Run: headless pygame with SDL's dummy video driver; simulated clock (each Clock.tick advances the game by its frame time, no real sleeping); random seed 0; keys injected as events and as key.get_pressed() state; no mouse input.
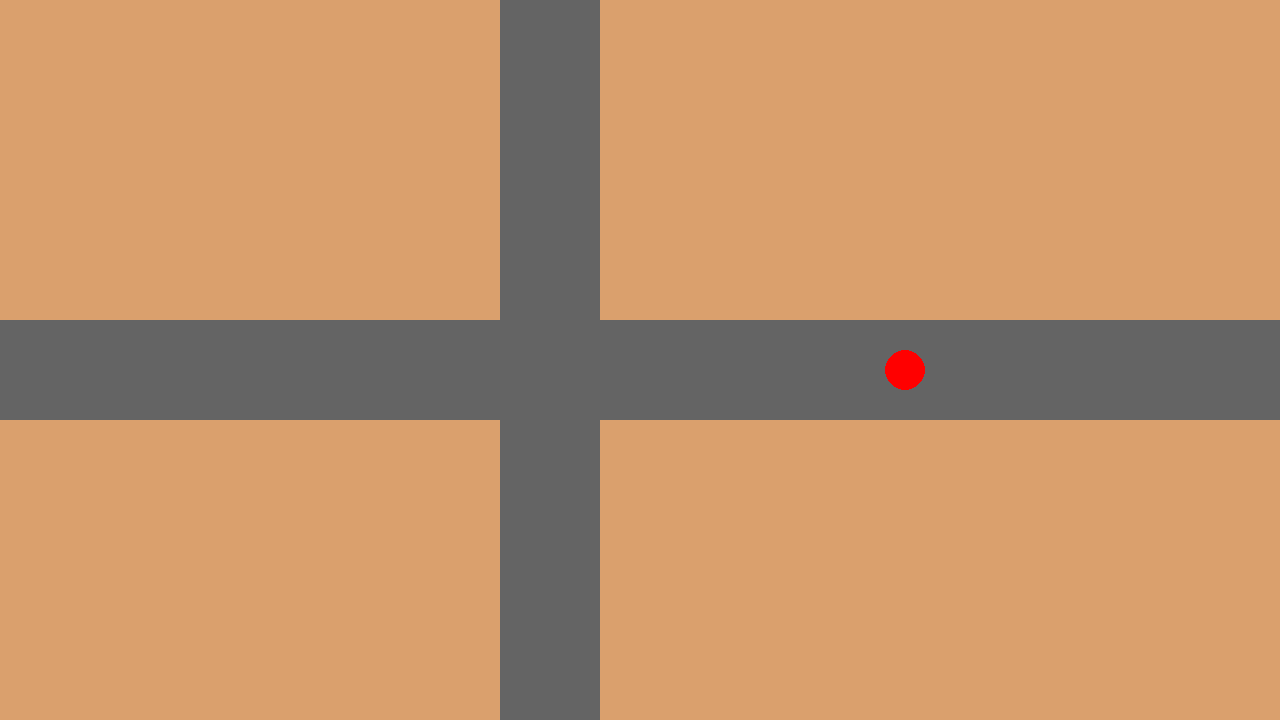
Frame 1 of 4 · flips 1–60 · no input
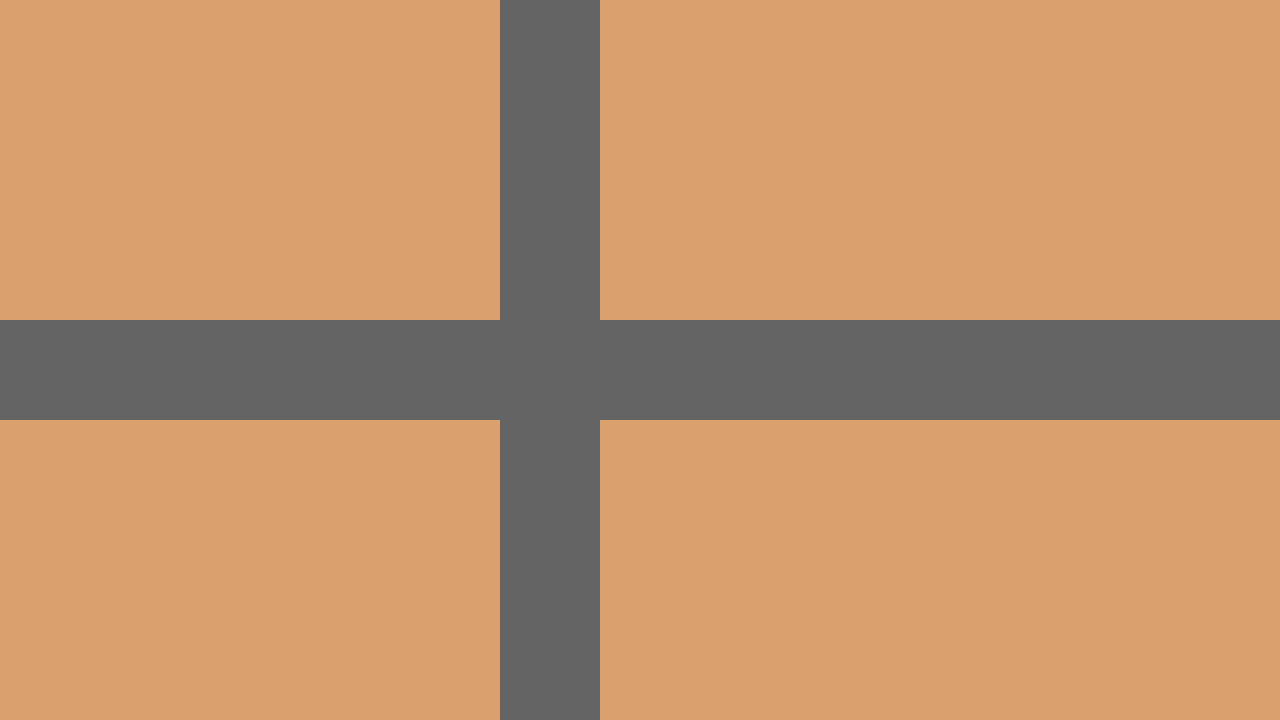
Frame 2 of 4 · flips 61–180 · tapped SPACE, RETURN · held RIGHT (→), D
Frame 3 of 4 · flips 181–300 · held DOWN (↓), S · screen unchanged from frame 2, image omitted
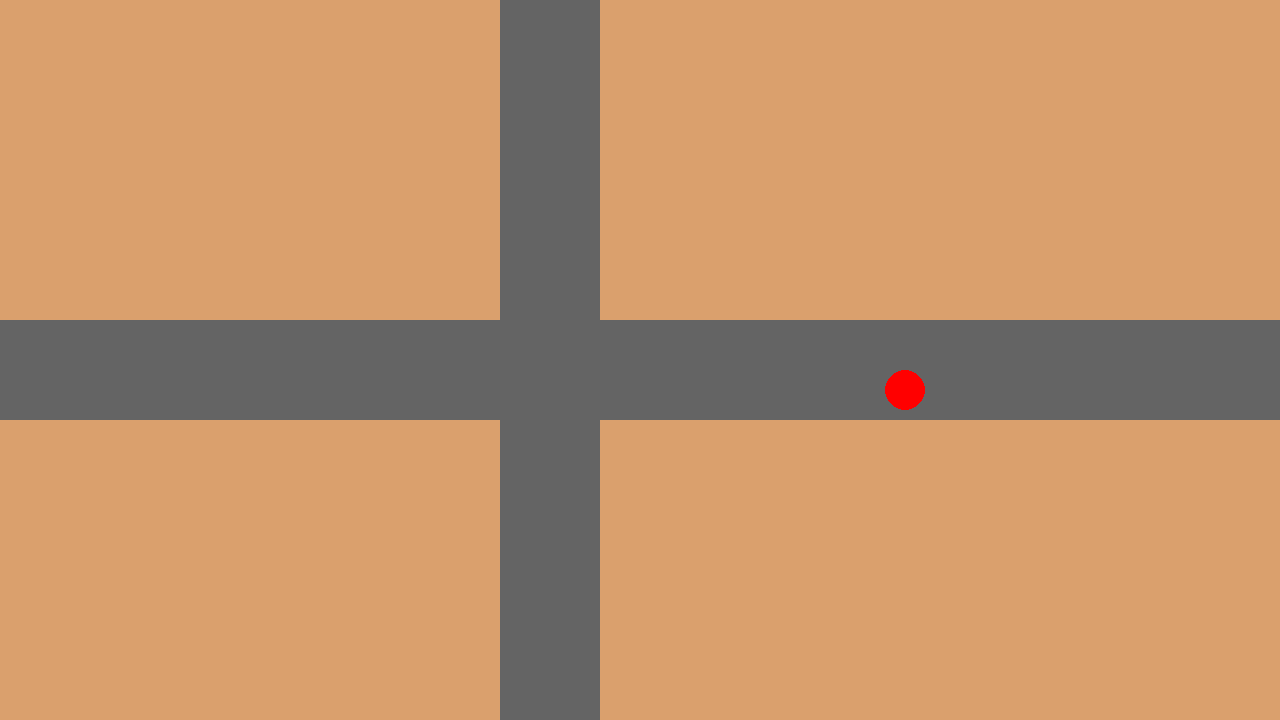
Frame 4 of 4 · flips 301–420 · held LEFT (←), A, UP (↑), W

The pygame program that drew these frames:

import pygame
pygame.init()
screen = pygame.display.set_mode((1280, 720))
clock = pygame.time.Clock()
running = True
player_pos = pygame.Vector2(1200, 370)
direction = "left"
while running:

    for event in pygame.event.get():
        if event.type == pygame.QUIT:
            running = False

    screen.fill((218, 160, 109))
    pygame.draw.rect(screen, (100, 100, 100), pygame.Rect(0, 320, 9999, 100))
    pygame.draw.rect(screen, (100, 100, 100), pygame.Rect(500, 0, 100, 9999))
    pygame.draw.circle(screen, (255, 0, 0), player_pos, 20)
    pygame.display.flip()
    clock.tick(60)
    keys = pygame.key.get_pressed()
    if keys[pygame.K_UP]:
        direction = "up"
    if keys[pygame.K_DOWN]:
        direction = "down"
    if keys[pygame.K_LEFT]:
        direction = "left"
    if keys[pygame.K_RIGHT]:
        direction = "right"
    if direction == "up" and (player_pos.y > 350 or (player_pos.x > 490 and player_pos.x < 610)):
        player_pos.y -= 5
    if direction == "down" and (player_pos.y < 390 or (player_pos.x > 490 and player_pos.x < 610)):
        player_pos.y += 5
    if direction == "left":
        player_pos.x -= 5
    if direction == "left" and player_pos.x == 520 and (player_pos.y  > 420 and player_pos.y < 690):
        player_pos.x += 5
    if direction == "left" and player_pos.x == 520 and (player_pos.y  < 320 and player_pos.y > f00):
        player_pos.x += 5
        


    if direction == "right":
        player_pos.x += 5
    if direction == "right" and player_pos.x == 580 and (player_pos.y > 420 and player_pos.y < 690):
        player_pos.x -= 5
    if direction == "right" and player_pos.x == 580 and (player_pos.y < 320 and player_pos.y > 20):
        player_pos.x -= 5
    
